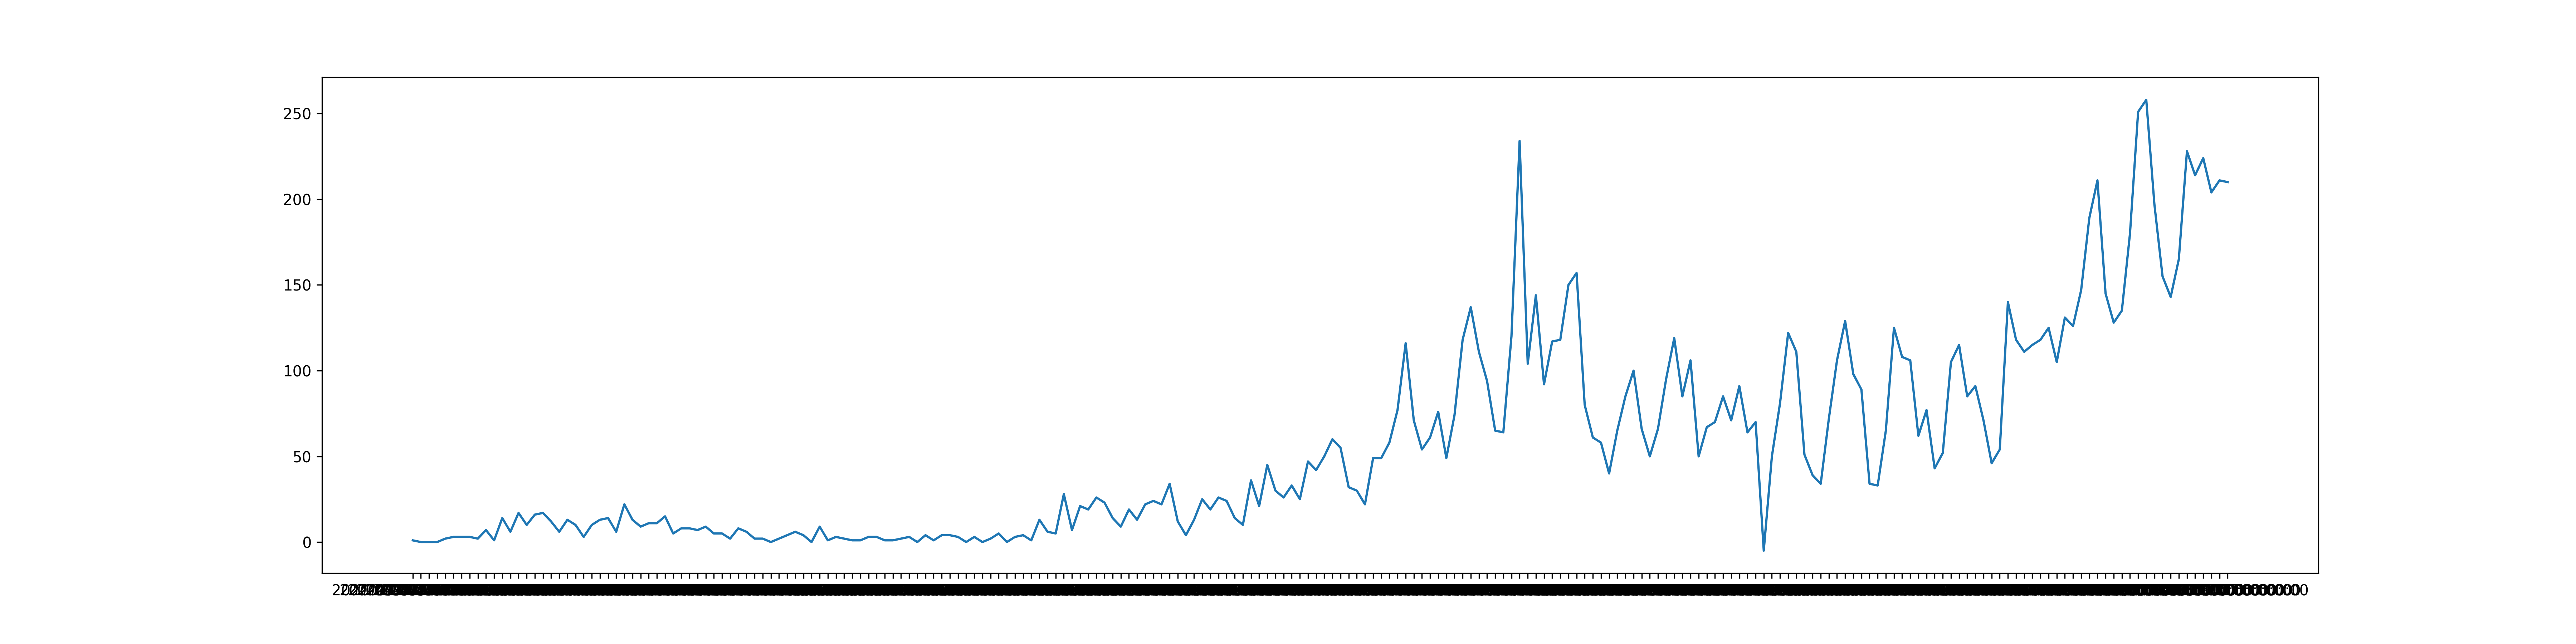

The table this chart was drawn from, first rows:
2020-03-12T00:00:00, 1
2020-03-13T00:00:00, 0
2020-03-14T00:00:00, 0
2020-03-15T00:00:00, 0
2020-03-16T00:00:00, 2
2020-03-17T00:00:00, 3
2020-03-18T00:00:00, 3
2020-03-19T00:00:00, 3
2020-03-20T00:00:00, 2
2020-03-21T00:00:00, 7
2020-03-22T00:00:00, 1
2020-03-23T00:00:00, 14
2020-03-24T00:00:00, 6
2020-03-25T00:00:00, 17
2020-03-26T00:00:00, 10
2020-03-27T00:00:00, 16
2020-03-28T00:00:00, 17
2020-03-29T00:00:00, 12
2020-03-30T00:00:00, 6
2020-03-31T00:00:00, 13
2020-04-01T00:00:00, 10
2020-04-02T00:00:00, 3
2020-04-03T00:00:00, 10
2020-04-04T00:00:00, 13
2020-04-05T00:00:00, 14
2020-04-06T00:00:00, 6
2020-04-07T00:00:00, 22
2020-04-08T00:00:00, 13
2020-04-09T00:00:00, 9
2020-04-10T00:00:00, 11
2020-04-11T00:00:00, 11
2020-04-12T00:00:00, 15
2020-04-13T00:00:00, 5
2020-04-14T00:00:00, 8
2020-04-15T00:00:00, 8
2020-04-16T00:00:00, 7
2020-04-17T00:00:00, 9
2020-04-18T00:00:00, 5
2020-04-19T00:00:00, 5
2020-04-20T00:00:00, 2
2020-04-21T00:00:00, 8
2020-04-22T00:00:00, 6
2020-04-23T00:00:00, 2
2020-04-24T00:00:00, 2
2020-04-25T00:00:00, 0
2020-04-26T00:00:00, 2
2020-04-27T00:00:00, 4
2020-04-28T00:00:00, 6
2020-04-29T00:00:00, 4
2020-04-30T00:00:00, 0
2020-05-01T00:00:00, 9
2020-05-02T00:00:00, 1
2020-05-03T00:00:00, 3
2020-05-04T00:00:00, 2
2020-05-05T00:00:00, 1
2020-05-06T00:00:00, 1
2020-05-07T00:00:00, 3
2020-05-08T00:00:00, 3
2020-05-09T00:00:00, 1
2020-05-10T00:00:00, 1
2020-05-11T00:00:00, 2
... 163 more rows
